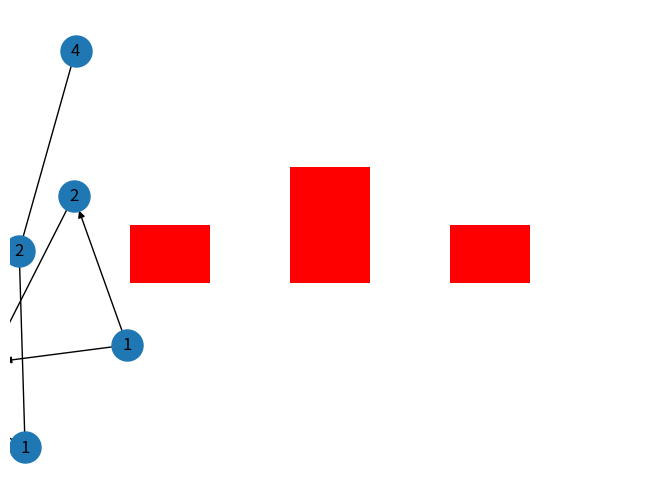
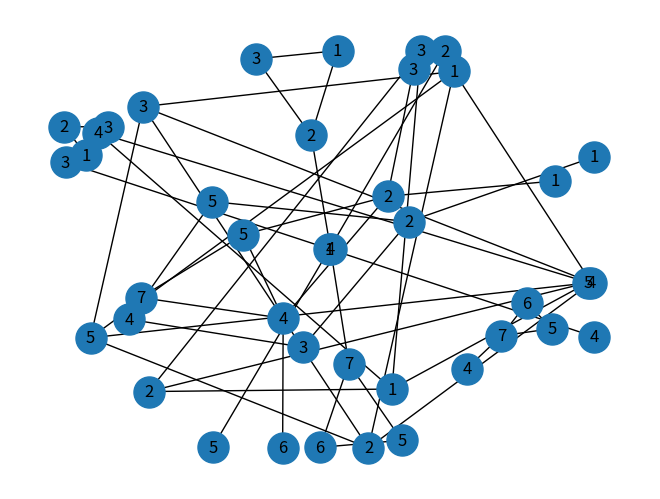

Source code (Python) for these figures, in order:
# -*- coding: utf-8 -*-
# @Author  :  connor
# @Time    :  2023/8/1 13:38
# @File    :  1_graphBasis.py
# @IDE     :  PyCharm


import numpy as np
import networkx as nx
import matplotlib.pyplot as plt


if __name__ == '__main__':

    
    # TODO 简单图绘制
    # 创建一个空图 (不包含节点和边)
    G = nx.Graph()  # 无向图
    # 添加节点
    G.add_nodes_from([1, 2, 3, 4])
    # 添加边
    G.add_edges_from([(1, 2), (1, 3), (2, 3), (2, 4)])
    # 可视化
    # nx.draw(G, node_size = 500, with_labels = True)

    # plt.show()
    
    
    # TODO 获取图的邻接矩阵
    # 获取图的边
    As = nx.adjacency_matrix(G)
    print(As)

    # 将边转换成二维数组形式的矩阵
    A = As.todense()


    # TODO 已知邻接矩阵 创建图
    arr = np.array([[0, 1, 1], [1, 0, 1], [1, 1, 0]])
    A2G = nx.from_numpy_array(arr)
    # nx.draw(A2G, node_size=500, with_labels=True)

    # plt.show()


    # TODO 加权图
    WeightGra = nx.Graph()
    WeightGra.add_weighted_edges_from([(0, 1, 3.0), (1, 2, 7.5), (0, 2, 1.5)])
    # 获取边
    WEdge = nx.adjacency_matrix(WeightGra)
    # 邻接矩阵
    WMatrix = WEdge.todense()


    # TODO 有向图
    DirGra = nx.DiGraph()
    # 添加节点
    DirGra.add_nodes_from([1, 2, 3, 4])
    # 添加边
    DirGra.add_edges_from([(1, 2), (1, 3), (2, 3), (3, 4)])
    nx.draw(DirGra, node_size=500, with_labels=True)


    # TODO 度 平均度以及度分布
    DegreeGra = nx.Graph()  # 无向图
    # 添加节点
    DegreeGra.add_nodes_from([1, 2, 3, 4])
    # 添加边
    DegreeGra.add_edges_from([(1, 2), (1, 3), (2, 3), (2, 4)])
    nx.draw(DegreeGra, node_size=500, with_labels=True)

    # 获取网络的度
    degree = nx.degree(DegreeGra)
    degree = dict(degree)

    # 计算网络的平均度
    degreeAverage = np.sum(list(degree.values())) / len(DegreeGra.nodes)

    # 获取度分布
    freqlist = nx.degree_histogram(DegreeGra)  # 返回所有位于区间 [0, max(d)] 的度值的频率列表

    # TODO 绘制度分布直方图
    x = list(range(max(degree.values()) + 1))
    y = [i / len(DegreeGra.nodes) for i in freqlist]

    plt.bar(x, y, width = 0.5, color = 'red')
    plt.xlabel('$k$')
    plt.ylabel('$p_k$')
    plt.xlim([0, 4])
    plt.show()


    # TODO 路径和距离
    RouteGra = nx.Graph()
    RouteGra.add_nodes_from([1, 2, 3, 4, 5])
    RouteGra.add_edges_from([(1, 2), (2, 3), (2, 5), (3, 4), (4, 5)])
    nx.draw(RouteGra, node_size = 500, with_labels = True)

    # 1 >> 4 的最短路径
    shortestPath = nx.shortest_path(RouteGra, source = 1, target = 4)
    '''[1, 2, 3, 4]'''
    # 两个节点之间所有的最短路径
    allShortestPath = list(nx.all_shortest_paths(RouteGra, source = 1, target = 4))
    '''[[1, 2, 3, 4], [1, 2, 5, 4]]'''
    # 求两个节点的最短路径长度/距离
    shortestDistance = nx.shortest_path_length(RouteGra, source = 1, target = 4)
    '''3'''
    # 整个网络的平均距离
    networkDistanceAver = nx.average_shortest_path_length(RouteGra)
    '''1.6'''


    # TODO 连通性
    ConnectGra_1 = nx.Graph()
    ConnectGra_1.add_nodes_from([1, 2, 3, 4, 5, 6, 7])
    ConnectGra_1.add_edges_from([(1, 2), (1, 3), (2, 3), (4, 7), (5, 6), (5, 7), (6, 7)])
    nx.draw(ConnectGra_1, node_size = 500, with_labels = True)

    ConnectGra_2 = nx.Graph()
    ConnectGra_2.add_nodes_from([1, 2, 3, 4, 5, 6, 7])
    ConnectGra_2.add_edges_from([(1, 2), (1, 3), (2, 3), (2, 4), (4, 7), (5, 6), (5, 7), (6, 7)])
    nx.draw(ConnectGra_2, node_size = 500, with_labels = True)

    # 判断是否连通
    print(nx.is_connected(ConnectGra_1))  # False
    print(nx.is_connected(ConnectGra_2))  # True


    # TODO 集聚系数
    ColumnGra = nx.Graph()
    ColumnGra.add_nodes_from([1, 2, 3, 4, 5])
    ColumnGra.add_edges_from([(1, 2), (1, 3), (1, 4), (1, 5), (2, 3), (2, 4), (2, 5), (3, 4),
                              (3, 5), (4, 5)])
    nx.draw(ColumnGra, node_size = 500, with_labels = True)
    nx.clustering(ColumnGra, 1)  # 1.0

    ColumnGra.remove_edges_from([(2, 4), (3, 4), (3, 5)])
    nx.draw(ColumnGra, node_size=500, with_labels=True)
    nx.clustering(ColumnGra, 1)  # 0.5

    ColumnGra.remove_edges_from([(2, 3), (2, 5), (4, 5)])
    nx.draw(ColumnGra, node_size=500, with_labels=True)
    nx.clustering(ColumnGra, 1)  # 0


    # TODO 平均集聚系数与全局集聚系数的区别
    ClusterGra = nx.Graph()
    ClusterGra.add_nodes_from([1, 2, 3, 4, 5, 6, 7])
    ClusterGra.add_edges_from([(1, 2), (2, 3), (2, 4), (2, 5), (4, 5), (4, 6), (4, 7), (5, 7)])
    nx.draw(ClusterGra, node_size=500, with_labels=True)

    # 平均集聚系数
    Aver = nx.average_clustering(ClusterGra)  # 0.3095238095238095
    # 全局集聚系数
    Globle = nx.transitivity(ClusterGra)  # 0.375
